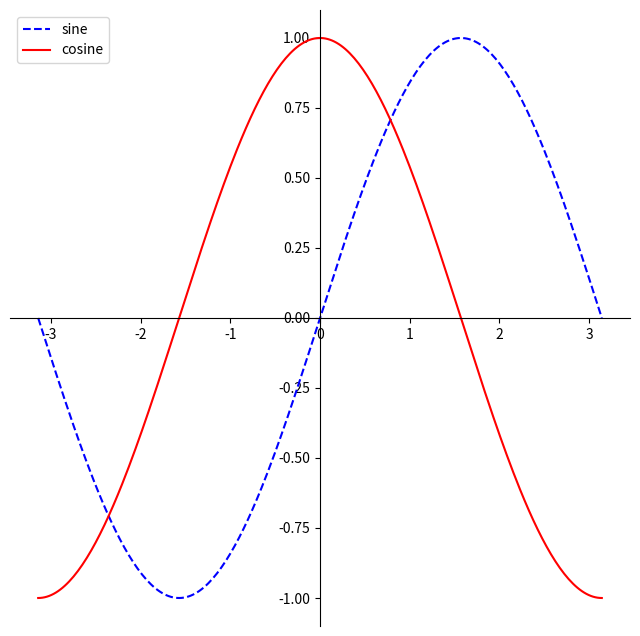

Reproduce this figure in Python.
import numpy as np
import matplotlib.pyplot as plt
X = np.linspace(-np.pi, np.pi, 256, endpoint=True)
Cos, Sin = np.cos(X), np.sin(X)
# create figure
plt.figure(figsize=(8, 8), dpi=80)
ax = plt.gca()
ax.spines['right'].set_color('none')
ax.spines['top'].set_color('none')
ax.xaxis.set_ticks_position('bottom')
ax.spines['bottom'].set_position(('data',0))
ax.yaxis.set_ticks_position('left')
ax.spines['left'].set_position(('data',0))
plt.plot(X, Sin, color="blue", linestyle="--", label="sine")
plt.plot(X, Cos, color="red", linestyle="-", label="cosine")
plt.legend(loc='upper left')

plt.show()
